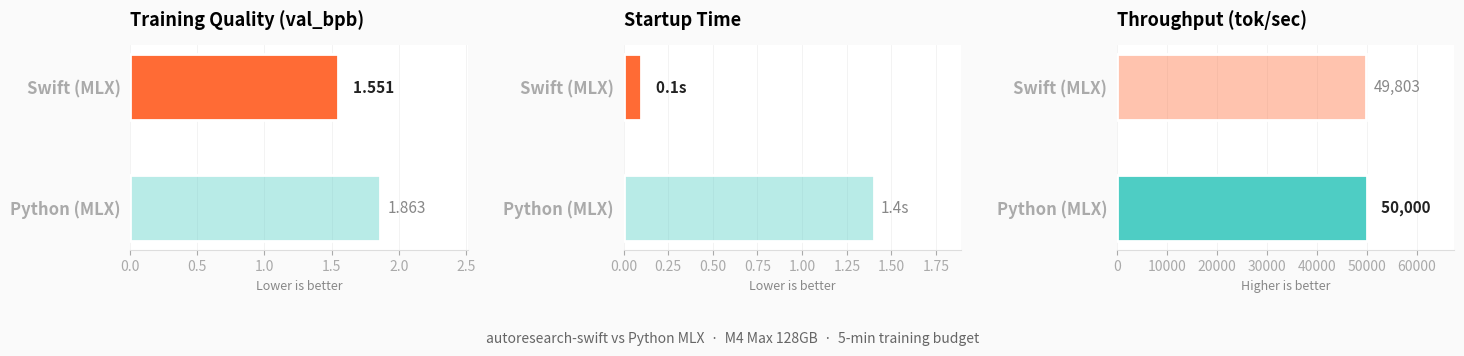

The matplotlib source for this figure:
#!/usr/bin/env python3
"""
Generate benchmark comparison chart for autoresearch-swift README.

Hardcoded data from actual benchmark runs on M4 Max 128GB.
Matches the metrics highlighted in the README table.

Usage:
    python3 scripts/benchmark_chart.py
"""

import matplotlib
matplotlib.use("Agg")
import matplotlib.pyplot as plt
import numpy as np


def make_chart(output_path="benchmark_chart.png"):
    labels = ["Swift (MLX)", "Python (MLX)"]
    colors = ["#FF6B35", "#4ECDC4"]

    metrics = [
        {
            "title": "Training Quality (val_bpb)",
            "subtitle": "Lower is better",
            "values": [1.551, 1.863],
            "fmt": ".3f",
            "invert": True,  # lower is better → highlight the lower bar
        },
        {
            "title": "Startup Time",
            "subtitle": "Lower is better",
            "values": [0.1, 1.4],
            "fmt": ".1f",
            "suffix": "s",
            "invert": True,
        },
        {
            "title": "Throughput (tok/sec)",
            "subtitle": "Higher is better",
            "values": [49803, 50000],
            "fmt": ",.0f",
            "invert": False,
        },
    ]

    fig, axes = plt.subplots(1, 3, figsize=(15, 4))
    fig.patch.set_facecolor("#FAFAFA")

    for ax, m in zip(axes, metrics):
        values = m["values"]
        winner_idx = values.index(min(values)) if m.get("invert") else values.index(max(values))

        # Muted colors for loser, full color for winner
        bar_colors = []
        for i, c in enumerate(colors):
            if i == winner_idx:
                bar_colors.append(c)
            else:
                bar_colors.append(c + "66")  # 40% opacity via hex alpha

        bars = ax.barh(
            range(len(values)), values,
            color=bar_colors, height=0.55,
            edgecolor="white", linewidth=2,
            zorder=3,
        )

        ax.set_yticks(range(len(labels)))
        ax.set_yticklabels(labels, fontsize=12, fontweight="600")
        ax.set_title(m["title"], fontsize=13, fontweight="bold", pad=14, loc="left")
        ax.set_xlabel(m["subtitle"], fontsize=9, color="#888", style="italic")
        ax.invert_yaxis()

        # Value labels
        max_val = max(values)
        for i, (bar, val) in enumerate(zip(bars, values)):
            suffix = m.get("suffix", "")
            text = f"{val:{m['fmt']}}{suffix}"
            if i == winner_idx:
                text = f"  {text}"  # slight padding
            ax.text(
                bar.get_width() + max_val * 0.03,
                bar.get_y() + bar.get_height() / 2,
                text, va="center", fontsize=11,
                fontweight="bold" if i == winner_idx else "normal",
                color="#222" if i == winner_idx else "#888",
            )

        ax.spines["top"].set_visible(False)
        ax.spines["right"].set_visible(False)
        ax.spines["left"].set_visible(False)
        ax.spines["bottom"].set_color("#DDD")
        ax.tick_params(left=False, bottom=True, colors="#AAA")
        ax.set_xlim(0, max_val * 1.35)
        ax.grid(axis="x", color="#EEE", linewidth=0.5, zorder=0)

    fig.suptitle(
        "autoresearch-swift vs Python MLX  ·  M4 Max 128GB  ·  5-min training budget",
        fontsize=10, color="#666", y=0.02,
    )

    plt.tight_layout(rect=[0, 0.05, 1, 1], pad=2)
    plt.savefig(output_path, dpi=200, bbox_inches="tight", facecolor=fig.get_facecolor())
    print(f"Chart saved to: {output_path}")
    plt.close()


if __name__ == "__main__":
    make_chart()
